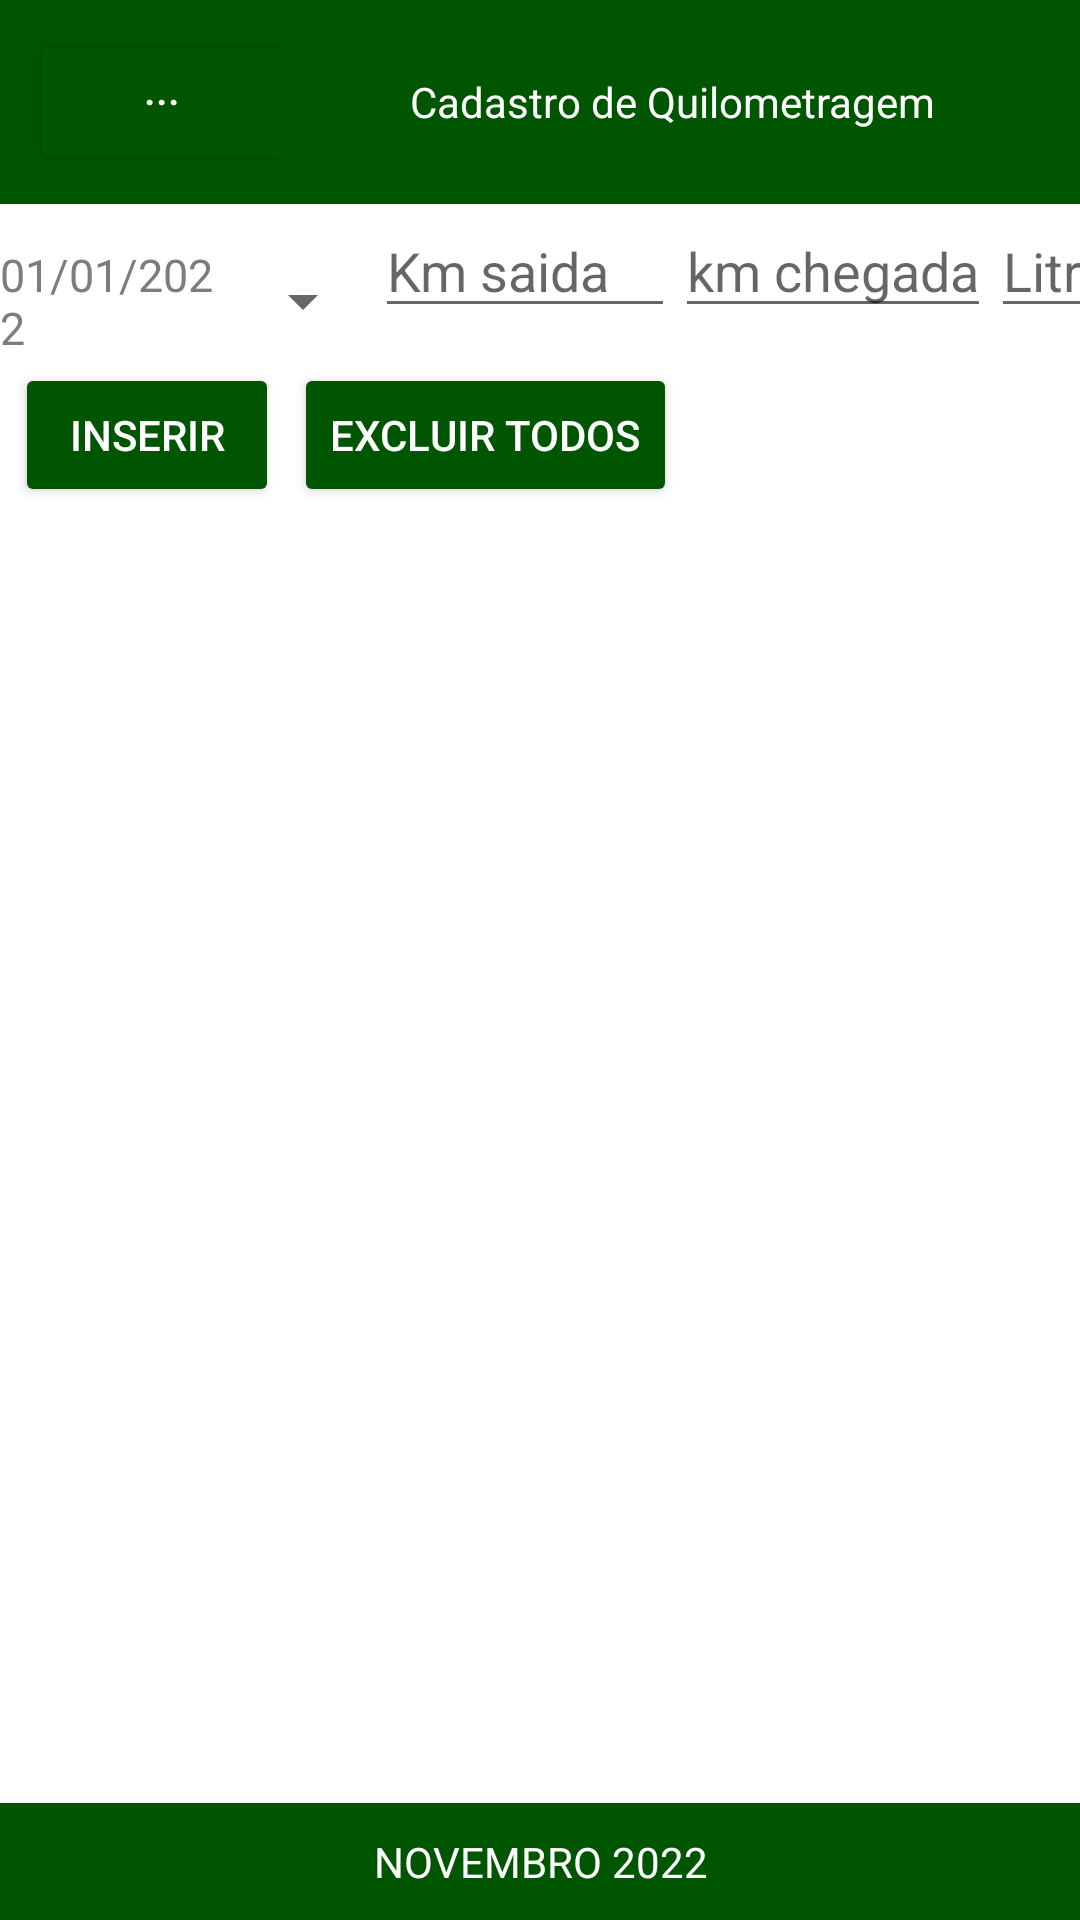

Here is an Android app screen rendered from its layout file. Give the layout XML and the strings, colors and styles it references.
<!-- AndroidManifest.xml: application theme Theme.AppMedia -->
<!-- res/layout/activity_main.xml -->
<?xml version="1.0" encoding="utf-8"?>
<LinearLayout xmlns:android="http://schemas.android.com/apk/res/android"
    xmlns:app="http://schemas.android.com/apk/res-auto"
    xmlns:tools="http://schemas.android.com/tools"
    android:id="@+id/drawer_layout"
    android:layout_width="match_parent"
    android:layout_height="match_parent"
    android:fitsSystemWindows="true"
    android:foregroundTint="@color/black"
    android:orientation="vertical"
    tools:context=".MainActivity"
    tools:openDrawer="start">

    <RelativeLayout
        android:layout_width="wrap_content"
        android:layout_height="wrap_content"
        android:gravity="center_horizontal"
        android:orientation="vertical">

        <LinearLayout
            android:id="@+id/cabecalho"
            android:layout_width="match_parent"
            android:layout_height="wrap_content"
            android:layout_alignParentBottom="false"
            android:background="#005500"
            android:gravity="center_vertical"
            android:padding="10dip">

            <Button
                android:id="@+id/btTransferencia"
                android:layout_width="wrap_content"
                android:layout_height="wrap_content"
                android:gravity="center_horizontal"
                android:text="..."
                android:backgroundTint="#005500"
                android:textColor="#FFFFFF"
                android:onClick="irParaTransferencia"/>

            <TextView
                android:layout_width="match_parent"
                android:layout_height="wrap_content"
                android:background="#005500"
                android:gravity="center"
                android:text="Cadastro de Quilometragem"
                android:textColor="#FFFFFF" />

        </LinearLayout>


    </RelativeLayout>













    <LinearLayout
        android:layout_width="match_parent"
        android:layout_height="wrap_content"
        android:layout_marginBottom="5dp"
        android:orientation="horizontal">

        <Button
            android:id="@+id/btData"
            style="?android:spinnerStyle"
            android:layout_width="125dp"
            android:layout_height="wrap_content"
            android:onClick="OpenDate"
            android:text="01/01/2022"
            android:textColor="#FF7E7C7C"
            android:textSize="15dp" />

        <EditText
            android:id="@+id/edKmInicial"
            android:layout_width="100dp"
            android:layout_height="wrap_content"
            android:hint="Km saida"
            android:inputType="number" />

        <EditText
            android:id="@+id/edKmFinal"
            android:layout_width="wrap_content"
            android:layout_height="wrap_content"
            android:hint="km chegada"
            android:inputType="number" />

        <EditText
            android:id="@+id/edLitros"
            android:layout_width="75dp"
            android:layout_height="wrap_content"
            android:hint="Litros"
            android:inputType="numberDecimal"
            android:minWidth="60dp" />

    </LinearLayout>

    <LinearLayout
        android:layout_width="match_parent"
        android:layout_height="wrap_content"
        android:layout_marginBottom="45dp">

        <Button
            android:id="@+id/btInserirViagem"
            android:layout_width="wrap_content"
            android:layout_height="wrap_content"
            android:layout_marginLeft="5dp"
            android:backgroundTint="#005500"
            android:onClick="adicionarViagem"
            android:text="Inserir"
            app:cornerRadius="10dp"
            android:textColor="#FFFFFF" />

        <Button
            android:id="@+id/btExcluirTodos"
            android:layout_width="wrap_content"
            android:layout_height="wrap_content"
            android:layout_marginLeft="5dp"
            android:backgroundTint="#005500"
            android:onClick="excluirTodos"
            android:text="Excluir todos"
            app:cornerRadius="10dp"
            android:textColor="#FFFFFF" />

    </LinearLayout>

    <LinearLayout
        android:layout_width="match_parent"
        android:layout_height="323dp">

        <ListView
            android:id="@+id/lvViagem"
            android:layout_width="wrap_content"
            android:layout_height="wrap_content" />

    </LinearLayout>

    
    
    
    

    
    
    
    
    
    
    
    

    <RelativeLayout
        android:layout_width="fill_parent"
        android:layout_height="fill_parent"
        android:gravity="center_horizontal"
        android:orientation="vertical">

        
        
        
        

        
        

        
        
        
        
        
        
        
        
        

        <LinearLayout
            android:id="@+id/rodape"
            android:layout_width="fill_parent"
            android:layout_height="wrap_content"
            android:layout_alignParentBottom="true"
            android:background="#005500"
            android:gravity="center_vertical"
            android:padding="10dip">

            <TextView
                android:id="@+id/texto2"
                android:layout_width="fill_parent"
                android:layout_height="wrap_content"
                android:gravity="center_horizontal"
                android:text="NOVEMBRO 2022"
                android:textColor="#FFFFFF" />
        </LinearLayout>

        
        
        
        
        
        
        

        
        
        
        
        
        
    </RelativeLayout>

</LinearLayout>
<!-- resources referenced by this layout -->
<resources>
  <style name="Theme.AppMedia" parent="Theme.MaterialComponents.DayNight.DarkActionBar">
          
          <item name="colorPrimary">@color/purple_500</item>
          <item name="colorPrimaryVariant">@color/purple_700</item>
          <item name="colorOnPrimary">@color/white</item>
          
          <item name="colorSecondary">@color/teal_200</item>
          <item name="colorSecondaryVariant">@color/teal_700</item>
          <item name="colorOnSecondary">@color/black</item>
          
          <item name="android:statusBarColor" tools:targetApi="l">?attr/colorPrimaryVariant</item>
          
      </style>
  <!-- not gathered from this repository: default colours our renderer supplied (Android Studio template values) -->
  <color name="purple_500">#FF6200EE</color>
  <color name="purple_700">#FF3700B3</color>
  <color name="teal_200">#FF03DAC5</color>
  <color name="teal_700">#FF018786</color>
  <color name="black">#FF000000</color>
  <color name="white">#FFFFFFFF</color>
</resources>
